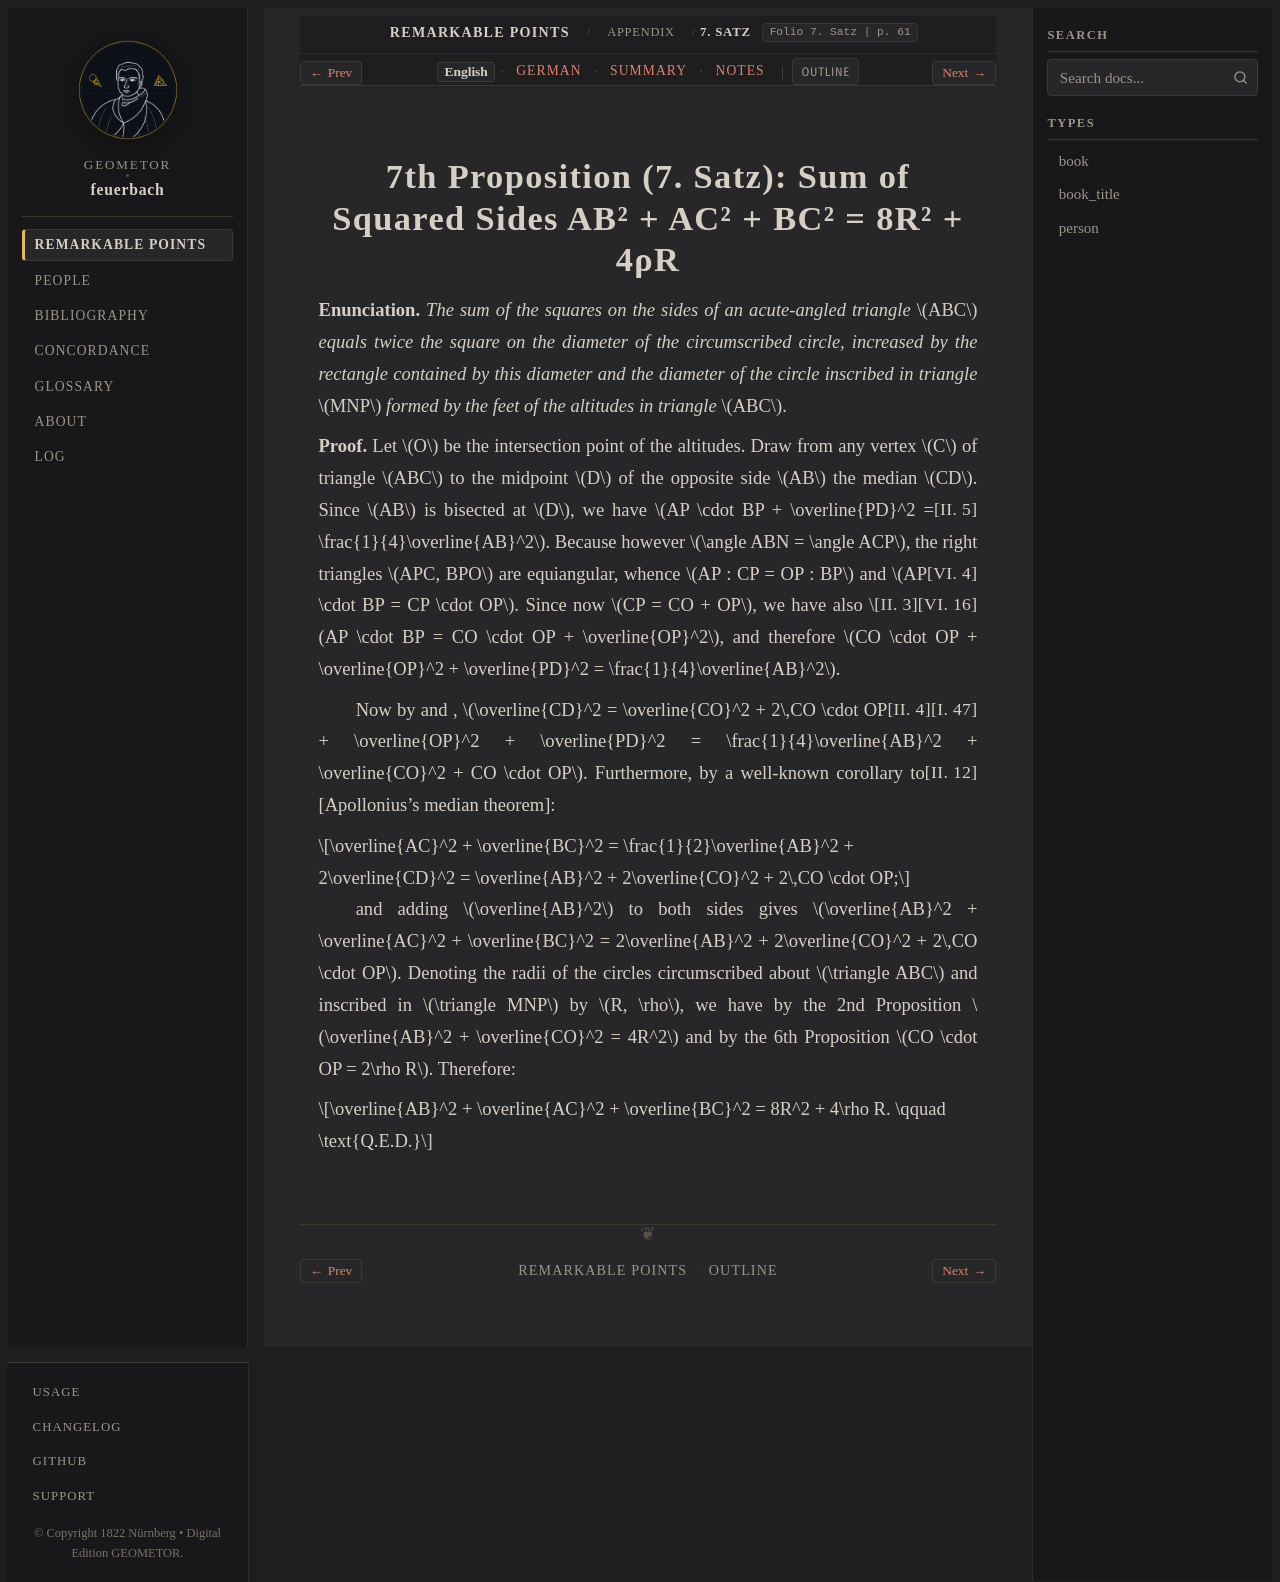

repository: geometor/feuerbach · page: feuerbach_1822/anhang/anhang_07/index.html · generator: sphinx

:layout: book
:canonical_id: 7. Satz
:breadcrumb_title: 7. Satz
:order: 4
:folio: 7. Satz
:tracks: English: index | German: de | Summary: summary | Notes: notes

.. _fb-en-anhang-7:

.. folio:: 7. Satz
   :page: 61

7th Proposition (7. Satz): Sum of Squared Sides AB² + AC² + BC² = 8R² + 4ρR
===========================================================================

**Enunciation.** *The sum of the squares on the sides of an acute-angled triangle* :math:`ABC` *equals twice the square on the diameter of the circumscribed circle, increased by the rectangle contained by this diameter and the diameter of the circle inscribed in triangle* :math:`MNP` *formed by the feet of the altitudes in triangle* :math:`ABC`.

**Proof.** Let :math:`O` be the intersection point of the altitudes. Draw from any vertex :math:`C` of triangle :math:`ABC` to the midpoint :math:`D` of the opposite side :math:`AB` the median :math:`CD`. Since :math:`AB` is bisected at :math:`D`, we have :just:`[II. 5] <II.5>` :math:`AP \cdot BP + \overline{PD}^2 = \frac{1}{4}\overline{AB}^2`. Because however :math:`\angle ABN = \angle ACP`, the right triangles :math:`APC, BPO` are equiangular, whence :just:`[VI. 4] <VI.4>` :math:`AP : CP = OP : BP` and :just:`[VI. 16] <VI.16>` :math:`AP \cdot BP = CP \cdot OP`. Since now :math:`CP = CO + OP`, we have also :just:`[II. 3] <II.3>` :math:`AP \cdot BP = CO \cdot OP + \overline{OP}^2`, and therefore :math:`CO \cdot OP + \overline{OP}^2 + \overline{PD}^2 = \frac{1}{4}\overline{AB}^2`.

Now by :just:`[I. 47] <I.47>` and :just:`[II. 4] <II.4>`, :math:`\overline{CD}^2 = \overline{CO}^2 + 2\,CO \cdot OP + \overline{OP}^2 + \overline{PD}^2 = \frac{1}{4}\overline{AB}^2 + \overline{CO}^2 + CO \cdot OP`. Furthermore, by a well-known corollary to :just:`[II. 12] <II.12>` [Apollonius's median theorem]:

.. math::

   \overline{AC}^2 + \overline{BC}^2 = \frac{1}{2}\overline{AB}^2 + 2\overline{CD}^2 = \overline{AB}^2 + 2\overline{CO}^2 + 2\,CO \cdot OP;

and adding :math:`\overline{AB}^2` to both sides gives :math:`\overline{AB}^2 + \overline{AC}^2 + \overline{BC}^2 = 2\overline{AB}^2 + 2\overline{CO}^2 + 2\,CO \cdot OP`. Denoting the radii of the circles circumscribed about :math:`\triangle ABC` and inscribed in :math:`\triangle MNP` by :math:`R, \rho`, we have by the 2nd Proposition :math:`\overline{AB}^2 + \overline{CO}^2 = 4R^2` and by the 6th Proposition :math:`CO \cdot OP = 2\rho R`. Therefore:

.. math::

   \overline{AB}^2 + \overline{AC}^2 + \overline{BC}^2 = 8R^2 + 4\rho R. \qquad \text{Q.E.D.}

.. toctree::
   :hidden:

   de
   summary
   notes
